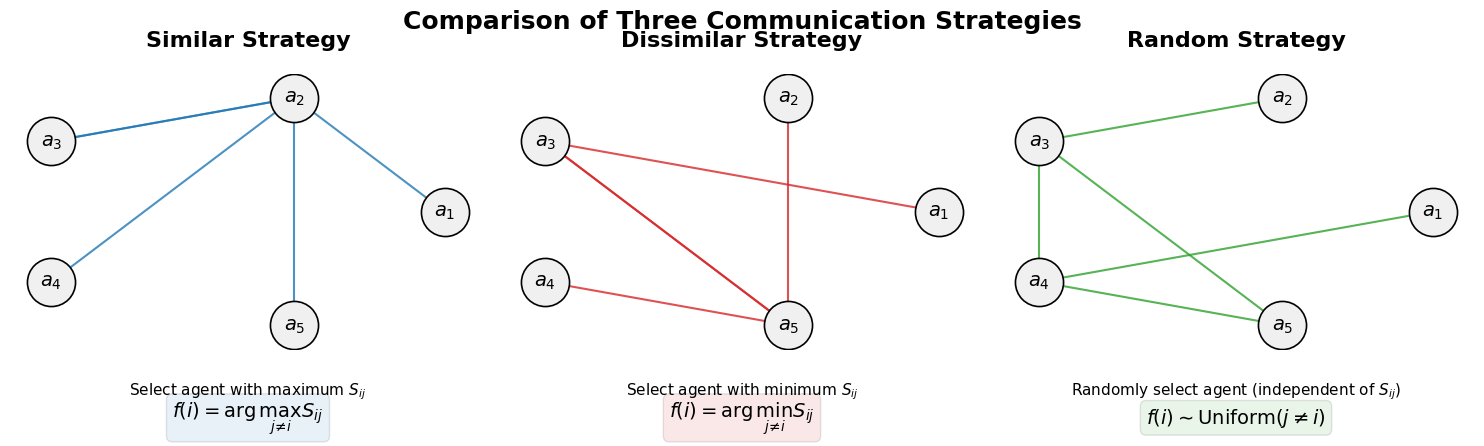

Write Python code to recreate this figure.
import matplotlib.pyplot as plt
import networkx as nx
import numpy as np

# -------------------------- 论文绘图参数配置（核心，确保科研风格）--------------------------
plt.rcParams['font.sans-serif'] = ['Times New Roman']  # 论文标准字体
plt.rcParams['axes.unicode_minus'] = False
plt.rcParams['figure.dpi'] = 300  # 高清输出（论文要求≥300dpi）
plt.rcParams['figure.figsize'] = (15, 5)  # 三栏布局，适配论文宽度
plt.rcParams['font.size'] = 12  # 正文字体大小
plt.rcParams['axes.titlepad'] = 15  # 标题间距
plt.rcParams['axes.linewidth'] = 1.0  # 坐标轴线条粗细（论文标准）

# 颜色配置（科研常用配色，差异化明显，不花哨）
color_similar = "#1f77b4"    # 相似策略：科技蓝
color_dissimilar = "#d62728" # 反相似策略：深红
color_random = "#2ca02c"     # 随机策略：深绿
node_color = "#f0f0f0"       # 智能体节点颜色（浅灰，突出链路）
edge_width = 1.5             # 通信链路粗细
node_size = 1200             # 智能体节点大小

# -------------------------- 通用参数（可修改）--------------------------
N = 5  # 智能体数量，与前文实验场景一致，可修改为3/4/6
agents = [f"$a_{i+1}$" for i in range(N)]  # 智能体标签（与公式一致）

# 模拟语义相似度矩阵（符合论文逻辑，仅用于可视化，可根据实际数据修改）
np.random.seed(42)  # 固定随机种子，保证可重复
S = np.random.rand(N, N)  # 随机生成[0,1]相似度
np.fill_diagonal(S, 0)  # 对角线为0（自身不通信）
S = (S + S.T) / 2  # 对称矩阵（相似度双向一致）

# -------------------------- 定义绘图函数--------------------------
def plot_strategy(ax, strategy_name, color, select_func, S_matrix, agents, N):
    # 构建图
    G = nx.Graph()
    G.add_nodes_from(range(N))
    
    # 圆形布局（论文最常用，清晰整洁）
    pos = nx.circular_layout(G)
    
    # 绘制智能体节点（带标签，与公式一致）
    nx.draw_networkx_nodes(G, pos, node_color=node_color, node_size=node_size, 
                           edgecolors="black", linewidths=1.2, ax=ax)
    nx.draw_networkx_labels(G, pos, labels=dict(zip(range(N), agents)), 
                           font_size=14, font_weight="bold", ax=ax)
    
    # 选择参考对象（模拟每个智能体的参考逻辑）
    edges = []
    for i in range(N):
        # 排除自身，获取其他智能体索引
        others = [j for j in range(N) if j != i]
        # 根据策略选择参考对象j
        if strategy_name == "Similar":
            # 相似策略：选择S_ij最大的j
            j = others[np.argmax(S_matrix[i, others])]
        elif strategy_name == "Dissimilar":
            # 反相似策略：选择S_ij最小的j
            j = others[np.argmin(S_matrix[i, others])]
        else:  # Random
            # 随机策略：均匀随机选择j
            j = np.random.choice(others)
        edges.append((i, j))
    
    # 绘制通信链路（突出显示）
    nx.draw_networkx_edges(G, pos, edgelist=edges, edge_color=color, 
                           width=edge_width, alpha=0.8, ax=ax)
    
    # 标注策略名称和核心函数（与前文公式完全一致）
    if strategy_name == "Similar":
        func_text = r"$f(i)=\arg\max_{j\neq i}S_{ij}$"
    elif strategy_name == "Dissimilar":
        func_text = r"$f(i)=\arg\min_{j\neq i}S_{ij}$"
    else:
        func_text = r"$f(i)\sim\mathrm{Uniform}({j\neq i})$"
    
    ax.text(0.5, -0.25, func_text, ha='center', va='center', transform=ax.transAxes,
            fontsize=14, fontweight='bold', bbox=dict(boxstyle="round,pad=0.3", facecolor=color, alpha=0.1))
    
    # 设置标题和坐标轴
    ax.set_title(f"{strategy_name} Strategy", fontsize=16, fontweight='bold', pad=20)
    ax.axis("off")  # 关闭坐标轴（论文图必备）
    
    # 标注相似度关联（辅助理解）
    if strategy_name == "Similar":
        ax.text(0.5, -0.15, r"Select agent with maximum $S_{ij}$", ha='center', va='center', 
                transform=ax.transAxes, fontsize=11)
    elif strategy_name == "Dissimilar":
        ax.text(0.5, -0.15, r"Select agent with minimum $S_{ij}$", ha='center', va='center', 
                transform=ax.transAxes, fontsize=11)
    else:
        ax.text(0.5, -0.15, r"Randomly select agent (independent of $S_{ij}$)", ha='center', va='center', 
                transform=ax.transAxes, fontsize=11)

# -------------------------- 绘制三栏对比图--------------------------
fig, (ax1, ax2, ax3) = plt.subplots(1, 3, sharex=True, sharey=True)

# 绘制三类策略
plot_strategy(ax1, "Similar", color_similar, "max", S, agents, N)
plot_strategy(ax2, "Dissimilar", color_dissimilar, "min", S, agents, N)
plot_strategy(ax3, "Random", color_random, "random", S, agents, N)

# 整体标题（适配论文章节，可修改）
fig.suptitle("Comparison of Three Communication Strategies", fontsize=18, fontweight='bold', y=0.98)

# 调整布局，避免拥挤（论文排版关键）
plt.tight_layout()
plt.subplots_adjust(top=0.85, bottom=0.3)

# 保存图片（论文常用格式，可直接插入）
plt.savefig("communication_strategy_comparison.png", dpi=300, bbox_inches='tight', facecolor='white')
plt.close()

print("示意图已生成，保存为 communication_strategy_comparison.png")
print("说明：图片为高清300dpi，无背景，可直接插入论文，智能体数量N可自由修改")
